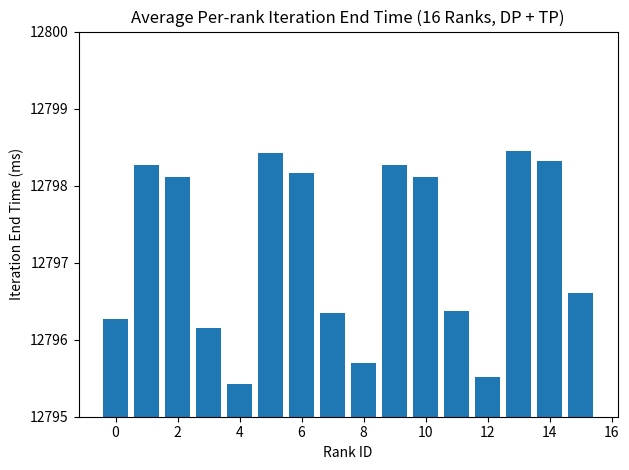

Recreate this plot in Python.
import matplotlib.pyplot as plt

ranks_16 = list(range(16))
end_times_16 = [
    12796.272885742188, 12798.2704765625, 12798.111913085937, 12796.1488359375,
    12795.4242109375, 12798.419485351562, 12798.166973632813, 12796.351691406251,
    12795.692663085938, 12798.270850585937, 12798.117356445313, 12796.368751953125,
    12795.509884765625, 12798.452666992187, 12798.314068359376, 12796.607759765626
]

plt.figure()
plt.bar(ranks_16, end_times_16)

plt.xlabel("Rank ID")
plt.ylabel("Iteration End Time (ms)")
plt.title("Average Per-rank Iteration End Time (16 Ranks, DP + TP)")

plt.ylim(12795, 12800)

ax = plt.gca()
ax.ticklabel_format(axis='y', style='plain', useOffset=False)

plt.tight_layout()
plt.show()
